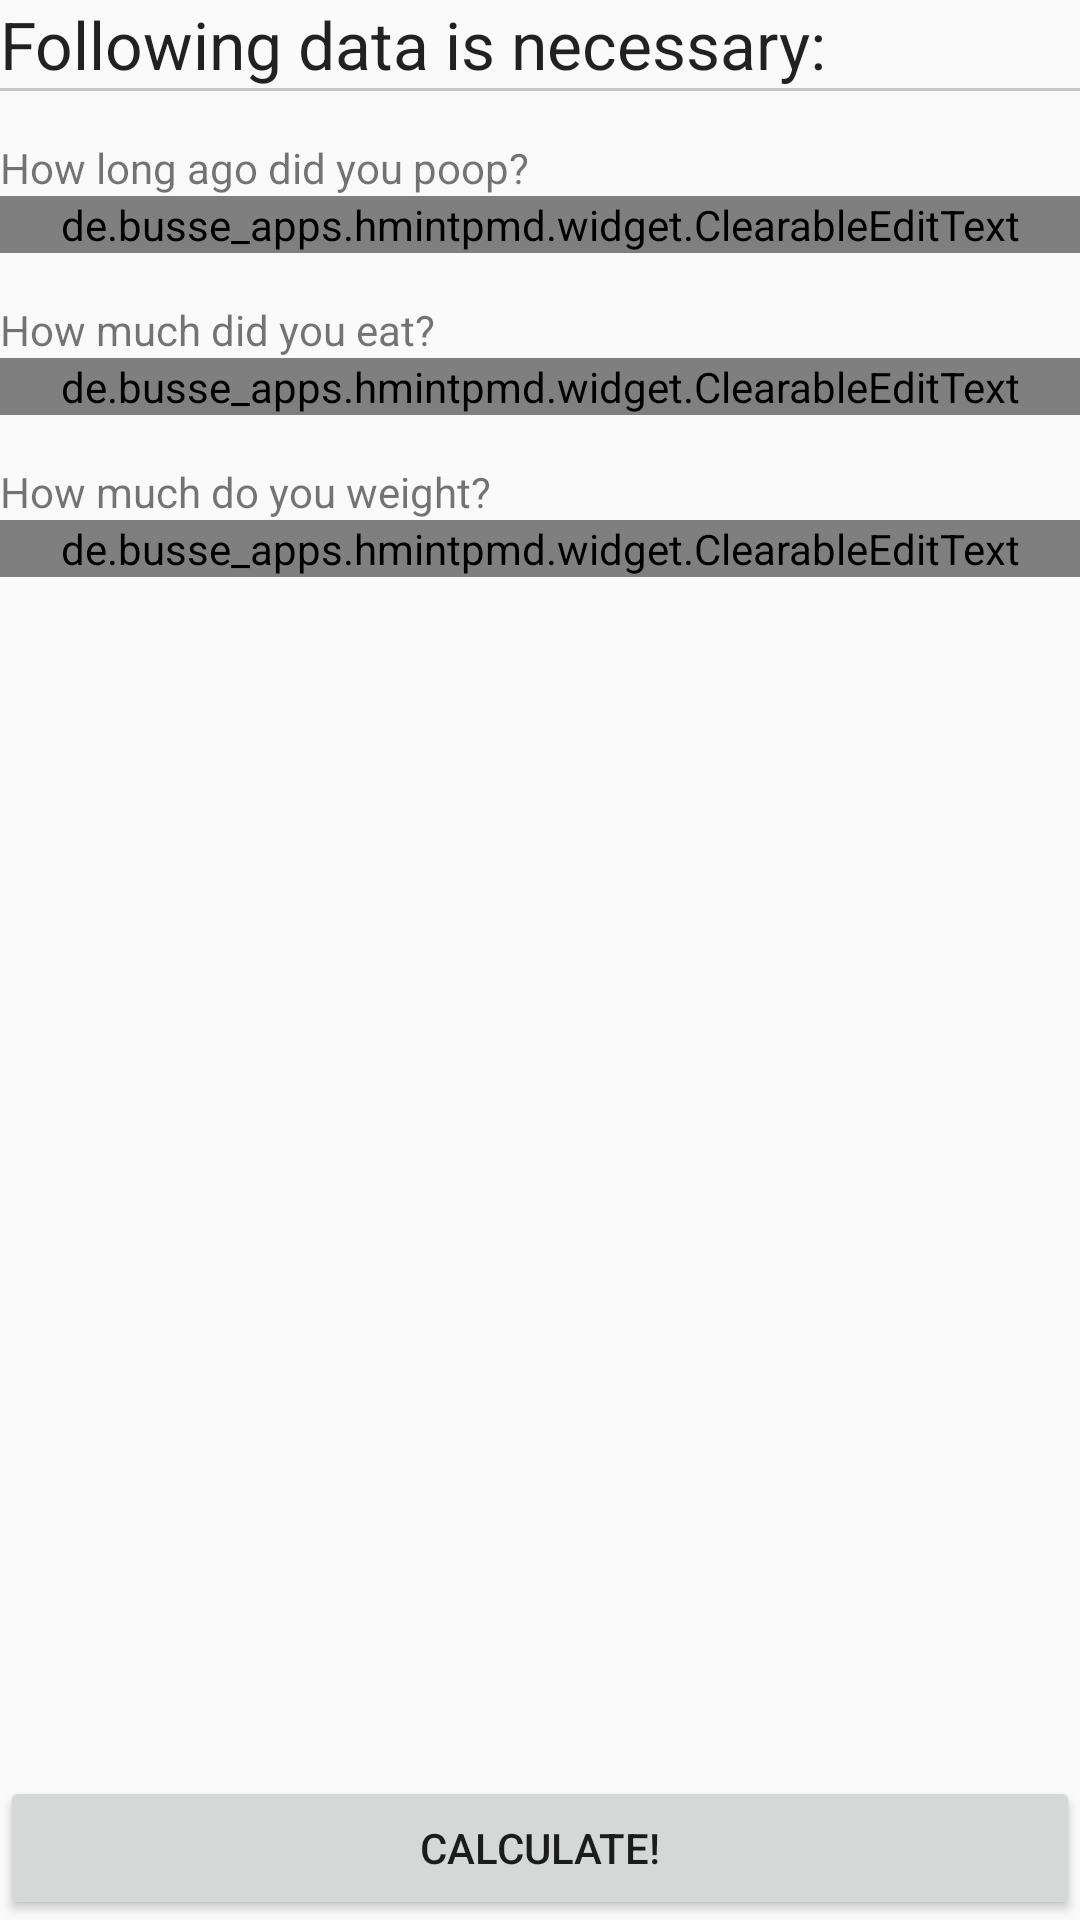

Android layout source for this screen:
<!-- AndroidManifest.xml: application theme AppTheme -->
<!-- res/layout/fragment_input.xml -->
<?xml version="1.0" encoding="utf-8"?>
<LinearLayout xmlns:android="http://schemas.android.com/apk/res/android"
    xmlns:tools="http://schemas.android.com/tools"
    android:layout_width="match_parent"
    android:layout_height="match_parent"
    android:orientation="vertical"
    tools:context=".gui.MainActivity" >

    <ScrollView
        android:layout_width="match_parent"
        android:layout_height="0dp"
        android:layout_weight="1" >

        <RelativeLayout
            android:layout_width="match_parent"
            android:layout_height="wrap_content" >

            <TextView
                android:id="@+id/input_label_header"
                android:layout_width="match_parent"
                android:layout_height="wrap_content"
                android:layout_alignParentEnd="true"
                android:layout_alignParentLeft="true"
                android:layout_alignParentRight="true"
                android:layout_alignParentStart="true"
                android:layout_alignParentTop="true"
                android:text="@string/input_label_header"
                android:textAppearance="@style/TextAppearance.AppCompat.Large" />

            <ImageView
                android:id="@+id/input_divider_header"
                android:layout_width="match_parent"
                android:layout_height="1dp"
                android:layout_alignParentEnd="true"
                android:layout_alignParentLeft="true"
                android:layout_alignParentRight="true"
                android:layout_alignParentStart="true"
                android:layout_below="@+id/input_label_header"
                android:contentDescription="@string/input_divider_desc"
                android:scaleType="fitXY"
                android:src="@android:drawable/divider_horizontal_textfield" />

            <TextView
                android:id="@+id/input_label_lasttime"
                android:layout_width="match_parent"
                android:layout_height="wrap_content"
                android:layout_alignParentEnd="true"
                android:layout_alignParentLeft="true"
                android:layout_alignParentRight="true"
                android:layout_alignParentStart="true"
                android:layout_below="@+id/input_divider_header"
                android:layout_marginTop="@dimen/element_vertical_margin"
                android:text="@string/input_label_lasttime" />

            <de.busse_apps.hmintpmd.widget.ClearableEditText
                android:id="@+id/input_field_lasttime"
                android:layout_width="match_parent"
                android:layout_height="wrap_content"
                android:layout_alignParentLeft="true"
                android:layout_alignParentStart="true"
                android:layout_below="@+id/input_label_lasttime"
                android:drawableEnd="@drawable/ic_action_remove"
                android:drawableRight="@drawable/ic_action_remove"
                android:ems="10"
                android:hint="@string/input_hint_lasttime"
                android:inputType="numberDecimal" />

            <TextView
                android:id="@+id/input_label_masseaten"
                android:layout_width="match_parent"
                android:layout_height="wrap_content"
                android:layout_alignParentEnd="true"
                android:layout_alignParentLeft="true"
                android:layout_alignParentRight="true"
                android:layout_alignParentStart="true"
                android:layout_below="@+id/input_field_lasttime"
                android:layout_marginTop="@dimen/element_vertical_margin"
                android:text="@string/input_label_masseaten" />

            <de.busse_apps.hmintpmd.widget.ClearableEditText
                android:id="@+id/input_field_masseaten"
                android:layout_width="match_parent"
                android:layout_height="wrap_content"
                android:layout_alignParentLeft="true"
                android:layout_alignParentStart="true"
                android:layout_below="@+id/input_label_masseaten"
                android:drawableEnd="@drawable/ic_action_remove"
                android:drawableRight="@drawable/ic_action_remove"
                android:ems="10"
                android:hint="@string/input_hint_masseaten"
                android:inputType="numberDecimal" />

            <TextView
                android:id="@+id/input_label_bodymass"
                android:layout_width="match_parent"
                android:layout_height="wrap_content"
                android:layout_alignParentEnd="true"
                android:layout_alignParentLeft="true"
                android:layout_alignParentRight="true"
                android:layout_alignParentStart="true"
                android:layout_below="@+id/input_field_masseaten"
                android:layout_marginTop="@dimen/element_vertical_margin"
                android:text="@string/input_label_bodymass" />

            <de.busse_apps.hmintpmd.widget.ClearableEditText
                android:id="@+id/input_field_bodymass"
                android:layout_width="match_parent"
                android:layout_height="wrap_content"
                android:layout_alignParentLeft="true"
                android:layout_alignParentStart="true"
                android:layout_below="@+id/input_label_bodymass"
                android:drawableEnd="@drawable/ic_action_remove"
                android:drawableRight="@drawable/ic_action_remove"
                android:ems="10"
                android:hint="@string/input_hint_bodymass"
                android:inputType="numberDecimal" />
        </RelativeLayout>
    </ScrollView>

    <Button
        android:id="@+id/input_button_calculate"
        android:layout_width="match_parent"
        android:layout_height="wrap_content"
        android:layout_weight="0"
        android:text="@string/input_button_calculate" />

</LinearLayout>
<!-- resources referenced by this layout -->
<resources>
  <dimen name="element_vertical_margin">16dp</dimen>
  <string name="input_button_calculate">Calculate!</string>
  <string name="input_divider_desc">Divider</string>
  <string name="input_hint_bodymass">in kilogram</string>
  <string name="input_hint_lasttime">in hours</string>
  <string name="input_hint_masseaten">in gram</string>
  <string name="input_label_bodymass">How much do you weight?</string>
  <string name="input_label_header">Following data is necessary:</string>
  <string name="input_label_lasttime">How long ago did you poop?</string>
  <string name="input_label_masseaten">How much did you eat?</string>
  <style name="AppTheme" parent="AppBaseTheme">
          
      </style>
  <style name="AppBaseTheme" parent="@style/Theme.AppCompat.Light.DarkActionBar">
          
      </style>
</resources>
